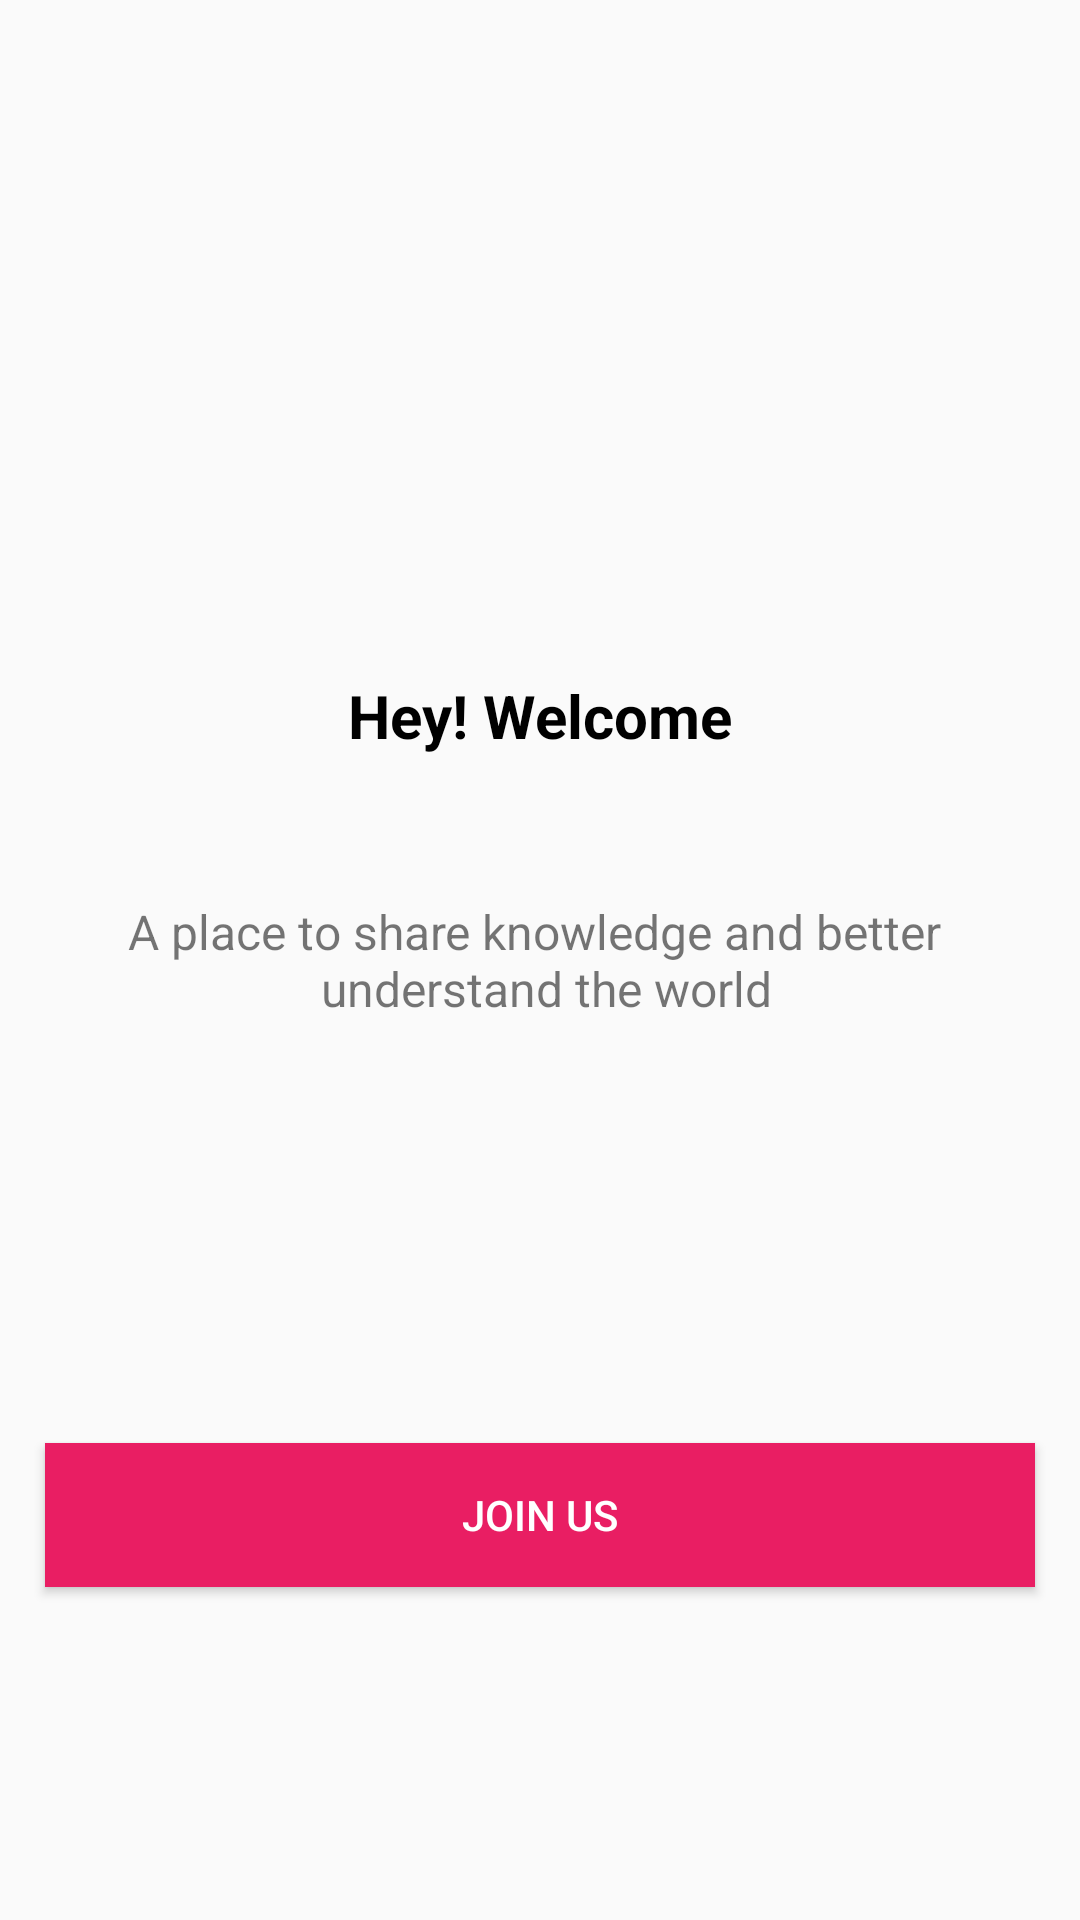

The Android layout XML behind this screen, and the referenced resources:
<!-- AndroidManifest.xml: activity theme Theme.Welcome -->
<!-- res/layout/activity_main.xml -->
<?xml version="1.0" encoding="utf-8"?>
<RelativeLayout xmlns:android="http://schemas.android.com/apk/res/android"
    xmlns:app="http://schemas.android.com/apk/res-auto"
    xmlns:tools="http://schemas.android.com/tools"
    android:layout_width="match_parent"
    android:layout_height="match_parent"
    tools:context=".MainActivity">


    <ImageView
        android:id="@+id/imageView"
        android:layout_width="match_parent"
        android:layout_height="wrap_content"
        android:layout_alignParentTop="true"
        android:layout_alignParentEnd="true"
        android:layout_centerHorizontal="true"
        android:layout_marginTop="44dp"
        android:layout_marginEnd="0dp"
        app:srcCompat="@drawable/symbol" />

    <TextView
        android:id="@+id/textView"
        android:layout_width="wrap_content"
        android:layout_height="wrap_content"
        android:layout_alignParentTop="true"
        android:layout_centerHorizontal="true"
        android:layout_marginTop="215dp"
        android:padding="10dp"
        android:text="Hey! Welcome"
        android:textColor="#000000"
        android:textSize="20sp"
        android:textStyle="bold" />

    <TextView
        android:id="@+id/textView2"
        android:layout_width="wrap_content"
        android:layout_height="wrap_content"
        android:layout_centerInParent="true"
        android:gravity="center"
        android:padding="10dp"
        android:text="@string/caption"
        android:textSize="16sp" />

    <Button
        android:id="@+id/button2"
        android:layout_width="match_parent"
        android:layout_height="wrap_content"
        android:layout_alignParentBottom="true"
        android:layout_centerHorizontal="true"
        android:layout_marginStart="30dp"
        android:layout_marginBottom="111dp"
        android:background="#E91E63"
        android:text="JOIN US"
        android:onClick="join"
        android:textColor="#FFFFFF" />
</RelativeLayout>
<!-- resources referenced by this layout -->
<resources>
  <!-- drawable symbol: png bitmap (drawable, 21047 bytes) -->
  <string name="caption">A place to share knowledge and better \n understand the world</string>
  <style name="Theme.Welcome" parent="Theme.AppCompat.Light.DarkActionBar">
          
          <item name="colorPrimary">@color/purple_500</item>
          <item name="colorPrimaryDark">@color/purple_700</item>
          <item name="colorAccent">@color/teal_200</item>
          <item name="title">@string/welcome</item>
          
      </style>
  <string name="welcome">Welcome</string>
  <!-- not gathered from this repository: default colours our renderer supplied (Android Studio template values) -->
  <color name="purple_500">#FF6200EE</color>
  <color name="purple_700">#FF3700B3</color>
  <color name="teal_200">#FF03DAC5</color>
</resources>
